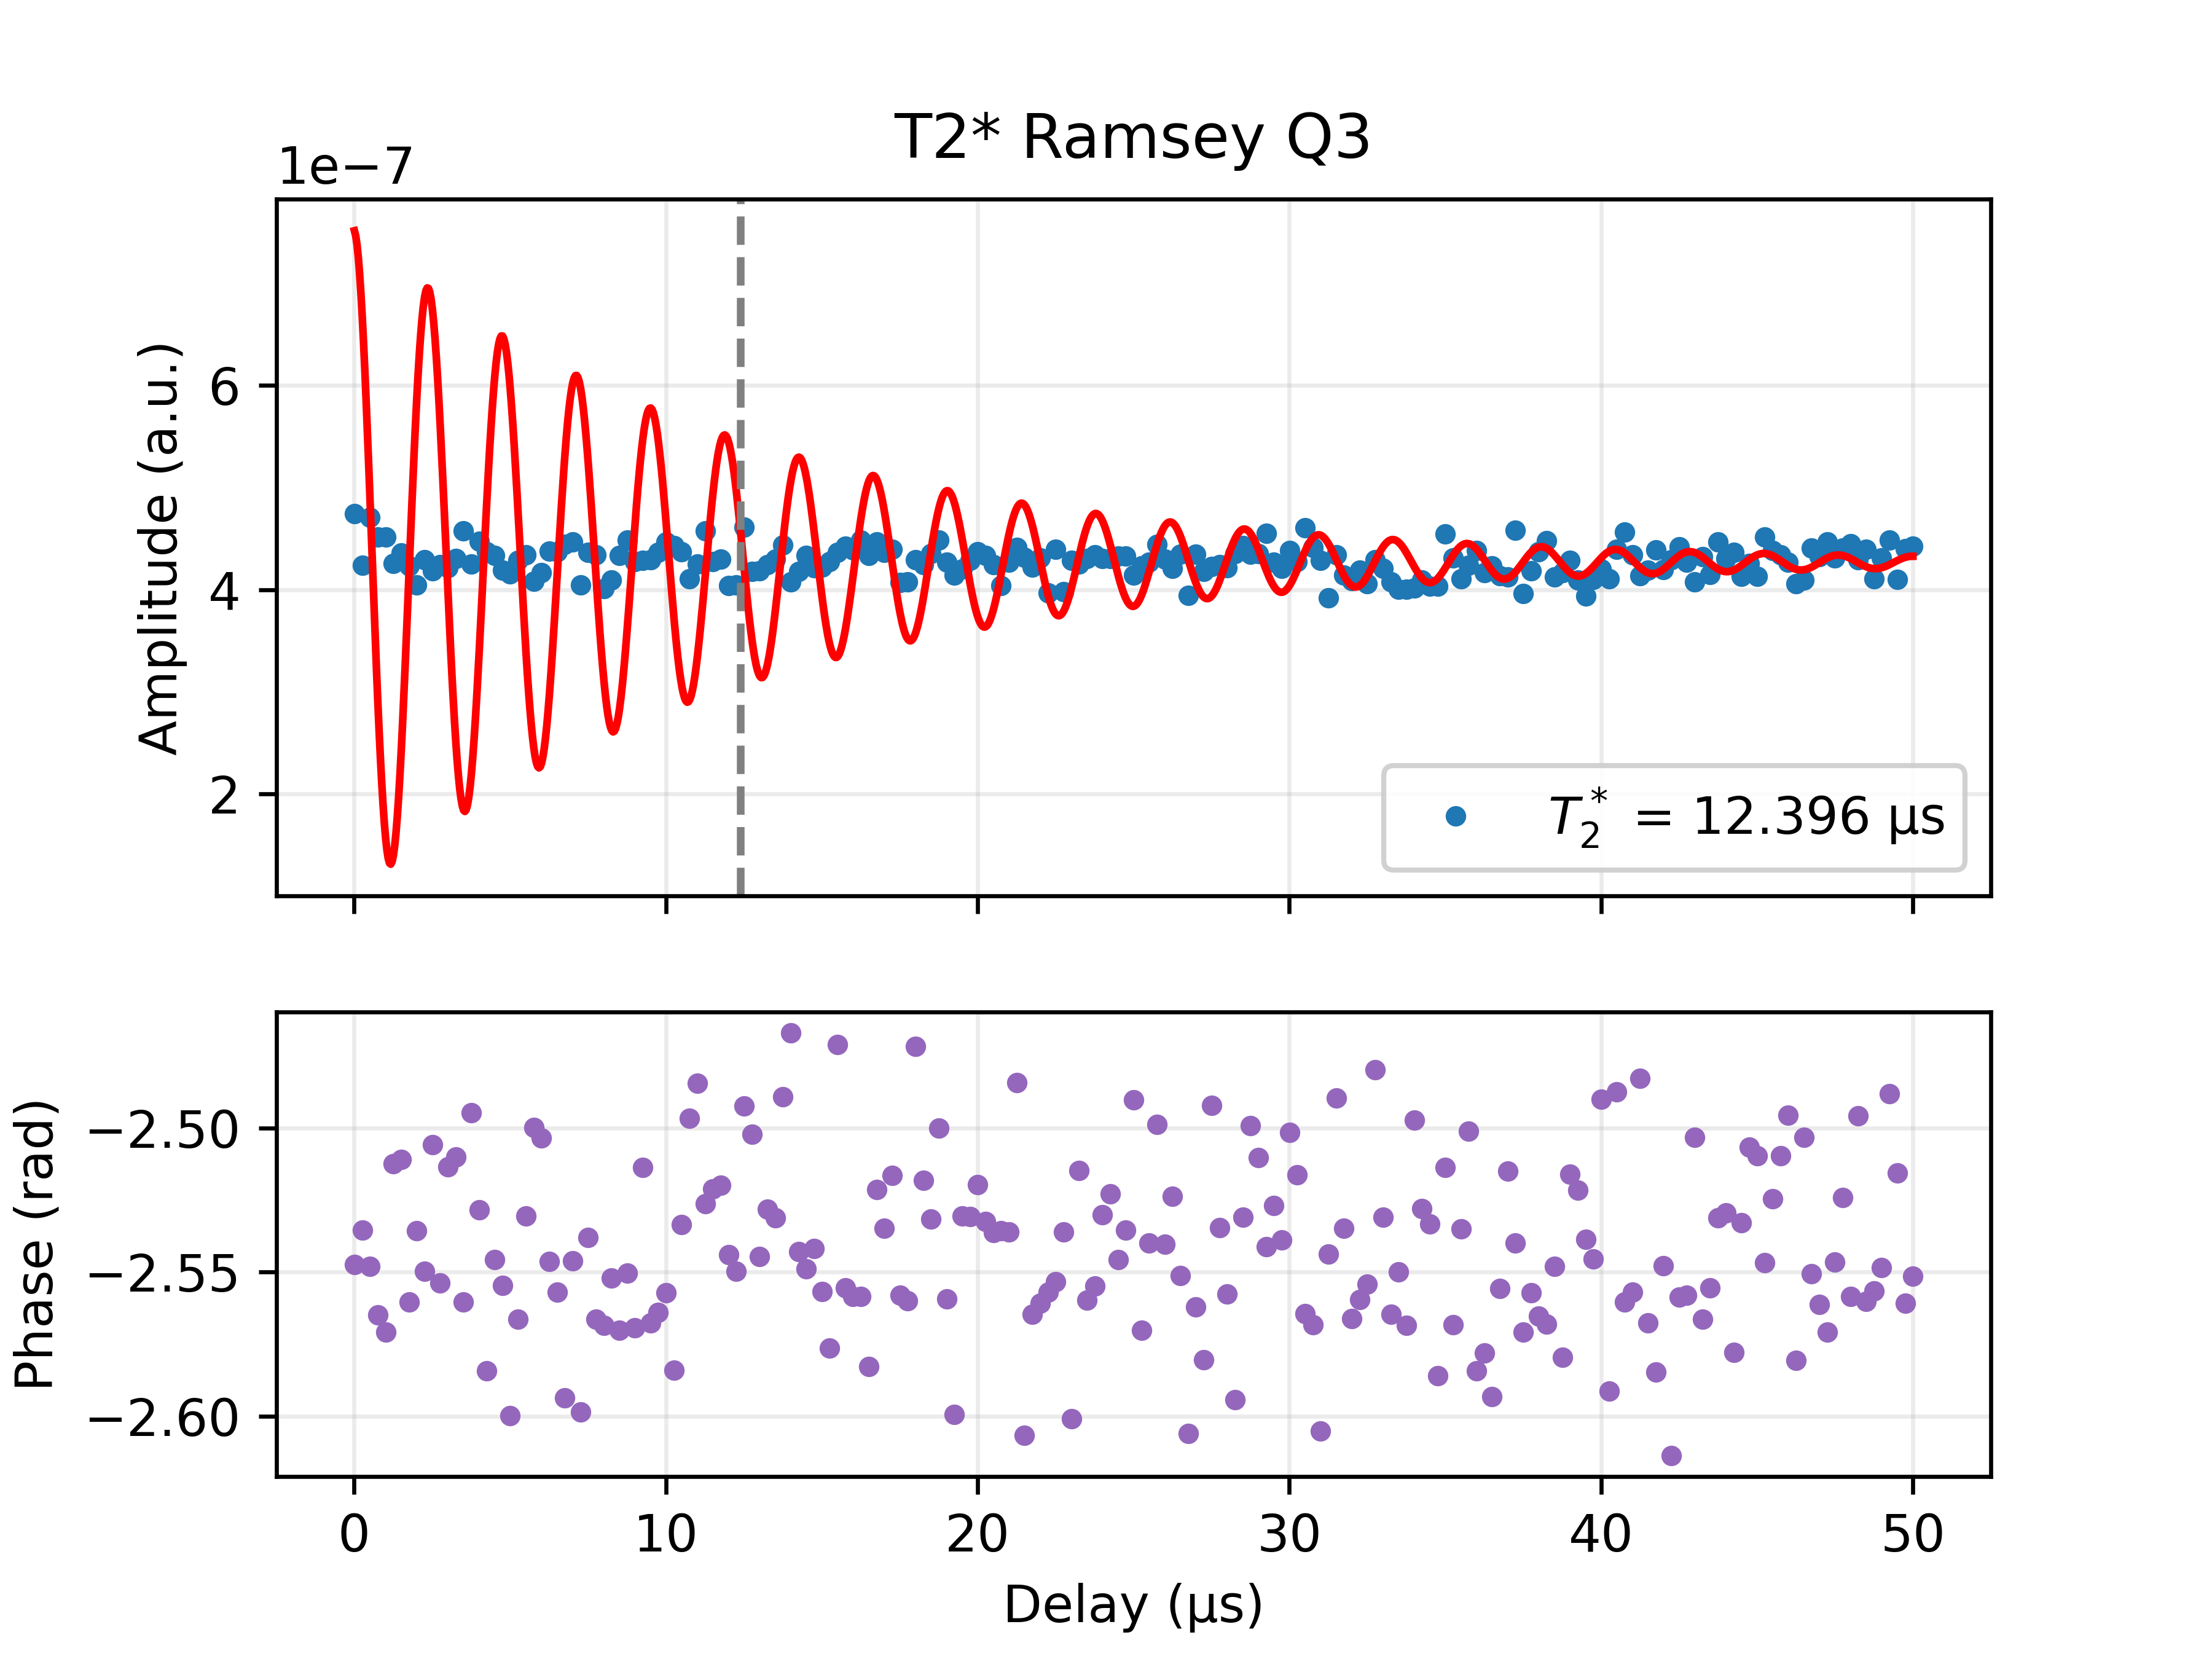

Values plotted in this chart, from the file beside it:
Delay_us, I, Q, Magnitude_linear, Phase_rad, Fit_channel, Fit_on_data, A_fit, T2star_fit_us, fdet_fit_MHz, phi_fit, C_fit
0.01, -3.932287485815409e-07, -2.6573281814235785e-07, 4.745974919327789e-07, -2.547, MAG, 7.513864200643203e-07, 3.25181616056576e-07, 12.4, 0.4199, 0.02794, 4.2694644633921e-07
0.26, -3.4856499563012216e-07, -2.4162103353717316e-07, 4.241205960881868e-07, -2.535, MAG, 6.676380646390747e-07, 3.25181616056576e-07, 12.4, 0.4199, 0.02794, 4.2694644633921e-07
0.5099, -3.90455053052606e-07, -2.6341596891501343e-07, 4.7100225172895797e-07, -2.548, MAG, 4.881732132756468e-07, 3.25181616056576e-07, 12.4, 0.4199, 0.02794, 4.2694644633921e-07
0.7598, -3.7872647085436223e-07, -2.4638677601352635e-07, 4.518187502972179e-07, -2.565, MAG, 2.906115301434486e-07, 3.25181616056576e-07, 12.4, 0.4199, 0.02794, 4.2694644633921e-07
1.01, -3.7980428859076037e-07, -2.4381219145736615e-07, 4.5132658057683345e-07, -2.571, MAG, 1.5695022802267954e-07, 3.25181616056576e-07, 12.4, 0.4199, 0.02794, 4.2694644633921e-07
1.26, -3.44180503490851e-07, -2.5051958045438623e-07, 4.256997523774913e-07, -2.512, MAG, 1.3965529396326264e-07, 3.25181616056576e-07, 12.4, 0.4199, 0.02794, 4.2694644633921e-07
1.51, -3.5218229773200443e-07, -2.57200729477209e-07, 4.361015777079953e-07, -2.511, MAG, 2.412428751847584e-07, 3.25181616056576e-07, 12.4, 0.4199, 0.02794, 4.2694644633921e-07
1.76, -3.5354107479593574e-07, -2.322659365752327e-07, 4.230115327754498e-07, -2.56, MAG, 4.152183607243121e-07, 3.25181616056576e-07, 12.4, 0.4199, 0.02794, 4.2694644633921e-07
2.01, -3.326251143848708e-07, -2.304632023582987e-07, 4.0466375469121333e-07, -2.536, MAG, 5.871426245028647e-07, 3.25181616056576e-07, 12.4, 0.4199, 0.02794, 4.2694644633921e-07
2.26, -3.5639008160064123e-07, -2.395842204848539e-07, 4.2943508120395427e-07, -2.55, MAG, 6.863627040601076e-07, 3.25181616056576e-07, 12.4, 0.4199, 0.02794, 4.2694644633921e-07
2.51, -3.3666864454078116e-07, -2.484338776837818e-07, 4.184078964335247e-07, -2.506, MAG, 6.74930586019405e-07, 3.25181616056576e-07, 12.4, 0.4199, 0.02794, 4.2694644633921e-07
2.759, -3.532642249340099e-07, -2.3537590923869385e-07, 4.244966799259666e-07, -2.554, MAG, 5.619233118392228e-07, 3.25181616056576e-07, 12.4, 0.4199, 0.02794, 4.2694644633921e-07
3.009, -3.407755582680857e-07, -2.475108153829318e-07, 4.2117642959269366e-07, -2.513, MAG, 3.978497653154441e-07, 3.25181616056576e-07, 12.4, 0.4199, 0.02794, 4.2694644633921e-07
3.259, -3.47592797576716e-07, -2.5424305343825394e-07, 4.3065099924279133e-07, -2.51, MAG, 2.5223241494975893e-07, 3.25181616056576e-07, 12.4, 0.4199, 0.02794, 4.2694644633921e-07
3.509, -3.8261366033851137e-07, -2.513291717413821e-07, 4.5777676398638117e-07, -2.56, MAG, 1.8425247272490926e-07, 3.25181616056576e-07, 12.4, 0.4199, 0.02794, 4.2694644633921e-07
3.759, -3.3929019451605665e-07, -2.562894704528529e-07, 4.2520833571291537e-07, -2.495, MAG, 2.1880997296841816e-07, 3.25181616056576e-07, 12.4, 0.4199, 0.02794, 4.2694644633921e-07
4.009, -3.6561048402951615e-07, -2.572442151478559e-07, 4.4704095143435513e-07, -2.528, MAG, 3.3763423990680357e-07, 3.25181616056576e-07, 12.4, 0.4199, 0.02794, 4.2694644633921e-07
4.259, -3.709598383782729e-07, -2.3125985870789093e-07, 4.3714108013229327e-07, -2.584, MAG, 4.885072517468572e-07, 3.25181616056576e-07, 12.4, 0.4199, 0.02794, 4.2694644633921e-07
4.509, -3.5867621511796137e-07, -2.432348104109374e-07, 4.333725882967113e-07, -2.546, MAG, 6.080892534359806e-07, 3.25181616056576e-07, 12.4, 0.4199, 0.02794, 4.2694644633921e-07
4.759, -3.489362612644717e-07, -2.3213239744393297e-07, 4.1909660505460515e-07, -2.555, MAG, 6.484179426644353e-07, 3.25181616056576e-07, 12.4, 0.4199, 0.02794, 4.2694644633921e-07
5.009, -3.560150088842199e-07, -2.142652794102975e-07, 4.1551930943291196e-07, -2.6, MAG, 5.960335868903544e-07, 3.25181616056576e-07, 12.4, 0.4199, 0.02794, 4.2694644633921e-07
5.259, -3.594178131976954e-07, -2.3309851783817776e-07, 4.283877723070171e-07, -2.566, MAG, 4.761529725061789e-07, 3.25181616056576e-07, 12.4, 0.4199, 0.02794, 4.2694644633921e-07
5.509, -3.5567045505846747e-07, -2.4919820535588204e-07, 4.3428241750511807e-07, -2.53, MAG, 3.407658680931267e-07, 3.25181616056576e-07, 12.4, 0.4199, 0.02794, 4.2694644633921e-07
5.759, -3.270691553769867e-07, -2.4441108042959484e-07, 4.0830259445144035e-07, -2.5, MAG, 2.4618689069072885e-07, 3.25181616056576e-07, 12.4, 0.4199, 0.02794, 4.2694644633921e-07
6.009, -3.3465611092744584e-07, -2.48207669728181e-07, 4.166554450537959e-07, -2.503, MAG, 2.2971529099327875e-07, 3.25181616056576e-07, 12.4, 0.4199, 0.02794, 4.2694644633921e-07
6.259, -3.6236827395113506e-07, -2.454382484804062e-07, 4.3766505433202514e-07, -2.546, MAG, 2.950406784957384e-07, 3.25181616056576e-07, 12.4, 0.4199, 0.02794, 4.2694644633921e-07
6.509, -3.646990676061056e-07, -2.413221506291193e-07, 4.373120056630347e-07, -2.557, MAG, 4.1205345736515853e-07, 3.25181616056576e-07, 12.4, 0.4199, 0.02794, 4.2694644633921e-07
6.759, -3.791727446554197e-07, -2.314461223708022e-07, 4.442288575160381e-07, -2.594, MAG, 5.305686121672152e-07, 3.25181616056576e-07, 12.4, 0.4199, 0.02794, 4.2694644633921e-07
7.009, -3.6971740311765913e-07, -2.50544081420951e-07, 4.4661313785325864e-07, -2.546, MAG, 6.017665959602179e-07, 3.25181616056576e-07, 12.4, 0.4199, 0.02794, 4.2694644633921e-07
7.259, -3.4636213274234533e-07, -2.0909833154070935e-07, 4.045847738743197e-07, -2.598, MAG, 5.982249693962421e-07, 3.25181616056576e-07, 12.4, 0.4199, 0.02794, 4.2694644633921e-07
7.508, -3.591639311025308e-07, -2.4758226282429546e-07, 4.362289608338974e-07, -2.538, MAG, 5.243549635072966e-07, 3.25181616056576e-07, 12.4, 0.4199, 0.02794, 4.2694644633921e-07
7.758, -3.643924687182842e-07, -2.3630235733226428e-07, 4.343048184620922e-07, -2.566, MAG, 4.133283469305753e-07, 3.25181616056576e-07, 12.4, 0.4199, 0.02794, 4.2694644633921e-07
8.008, -3.367594656090122e-07, -2.1733792745757234e-07, 4.008025853070567e-07, -2.568, MAG, 3.122929395098457e-07, 3.25181616056576e-07, 12.4, 0.4199, 0.02794, 4.2694644633921e-07
8.258, -3.4026047012441756e-07, -2.2759724808905238e-07, 4.093625469763927e-07, -2.552, MAG, 2.624223842870775e-07, 3.25181616056576e-07, 12.4, 0.4199, 0.02794, 4.2694644633921e-07
8.508, -3.6483614001364433e-07, -2.3453450859031795e-07, 4.3371862397153e-07, -2.57, MAG, 2.822123899386228e-07, 3.25181616056576e-07, 12.4, 0.4199, 0.02794, 4.2694644633921e-07
8.758, -3.726024806263397e-07, -2.501626712663912e-07, 4.4879167847013207e-07, -2.55, MAG, 3.6076747845649197e-07, 3.25181616056576e-07, 12.4, 0.4199, 0.02794, 4.2694644633921e-07
9.008, -3.5941250500023685e-07, -2.3155018660449562e-07, 4.275427904515781e-07, -2.569, MAG, 4.634453626977431e-07, 3.25181616056576e-07, 12.4, 0.4199, 0.02794, 4.2694644633921e-07
9.258, -3.47108534093045e-07, -2.520062131128514e-07, 4.289422640492569e-07, -2.514, MAG, 5.470482719159885e-07, 3.25181616056576e-07, 12.4, 0.4199, 0.02794, 4.2694644633921e-07
9.508, -3.60739957475753e-07, -2.3323669566673268e-07, 4.2957266338204545e-07, -2.568, MAG, 5.779337783054021e-07, 3.25181616056576e-07, 12.4, 0.4199, 0.02794, 4.2694644633921e-07
9.758, -3.6579857215101905e-07, -2.3846439485541014e-07, 4.366621840753802e-07, -2.564, MAG, 5.454784729229203e-07, 3.25181616056576e-07, 12.4, 0.4199, 0.02794, 4.2694644633921e-07
10.01, -3.7252827223224076e-07, -2.4647342086766495e-07, 4.4668384883108047e-07, -2.557, MAG, 4.655388711056924e-07, 3.25181616056576e-07, 12.4, 0.4199, 0.02794, 4.2694644633921e-07
10.26, -3.762180243732025e-07, -2.3454626676321597e-07, 4.43341801678837e-07, -2.584, MAG, 3.7288100622172653e-07, 3.25181616056576e-07, 12.4, 0.4199, 0.02794, 4.2694644633921e-07
10.51, -3.588799334694087e-07, -2.498354057819538e-07, 4.3727855724839825e-07, -2.533, MAG, 3.061293877931366e-07, 3.25181616056576e-07, 12.4, 0.4199, 0.02794, 4.2694644633921e-07
10.76, -3.28033652243315e-07, -2.467726739154159e-07, 4.1049096164891656e-07, -2.497, MAG, 2.9172338279290416e-07, 3.25181616056576e-07, 12.4, 0.4199, 0.02794, 4.2694644633921e-07
11.01, -3.364746223338511e-07, -2.5963942044599586e-07, 4.25003294251045e-07, -2.484, MAG, 3.3352100708036906e-07, 3.25181616056576e-07, 12.4, 0.4199, 0.02794, 4.2694644633921e-07
11.26, -3.735572151236575e-07, -2.6407985192706656e-07, 4.5747476560435976e-07, -2.526, MAG, 4.121041766698349e-07, 3.25181616056576e-07, 12.4, 0.4199, 0.02794, 4.2694644633921e-07
11.51, -3.4774666133956697e-07, -2.484775661392284e-07, 4.273977554308049e-07, -2.521, MAG, 4.936878018426475e-07, 3.25181616056576e-07, 12.4, 0.4199, 0.02794, 4.2694644633921e-07
11.76, -3.494107950278477e-07, -2.503564062452388e-07, 4.298444297999261e-07, -2.52, MAG, 5.445876989694621e-07, 3.25181616056576e-07, 12.4, 0.4199, 0.02794, 4.2694644633921e-07
12.01, -3.340712291409297e-07, -2.2741775472175613e-07, 4.041316880701343e-07, -2.544, MAG, 5.450751365371482e-07, 3.25181616056576e-07, 12.4, 0.4199, 0.02794, 4.2694644633921e-07
12.26, -3.3593309030258834e-07, -2.2588960660155088e-07, 4.048174348158073e-07, -2.55, MAG, 4.969421444587194e-07, 3.25181616056576e-07, 12.4, 0.4199, 0.02794, 4.2694644633921e-07
12.51, -3.672428362085927e-07, -2.78766731739379e-07, 4.610620256225686e-07, -2.492, MAG, 4.2191360977790104e-07, 3.25181616056576e-07, 12.4, 0.4199, 0.02794, 4.2694644633921e-07
12.76, -3.3521613494933575e-07, -2.493163397752168e-07, 4.1776607618293113e-07, -2.502, MAG, 3.5192124790772917e-07, 3.25181616056576e-07, 12.4, 0.4199, 0.02794, 4.2694644633921e-07
13.01, -3.461483055021254e-07, -2.3534547898324157e-07, 4.1857632981314666e-07, -2.544, MAG, 3.1556264918803647e-07, 3.25181616056576e-07, 12.4, 0.4199, 0.02794, 4.2694644633921e-07
13.26, -3.4732025025119664e-07, -2.445020981962601e-07, 4.2475008211526866e-07, -2.528, MAG, 3.264672817658758e-07, 3.25181616056576e-07, 12.4, 0.4199, 0.02794, 4.2694644633921e-07
13.51, -3.52013462799885e-07, -2.462627070250797e-07, 4.2960307129219434e-07, -2.531, MAG, 3.7828060140180594e-07, 3.25181616056576e-07, 12.4, 0.4199, 0.02794, 4.2694644633921e-07
13.76, -3.527223555326868e-07, -2.6949888044855676e-07, 4.438949274947311e-07, -2.489, MAG, 4.4806835014564664e-07, 3.25181616056576e-07, 12.4, 0.4199, 0.02794, 4.2694644633921e-07
14.01, -3.1857714873373844e-07, -2.5475157435325617e-07, 4.079090147701827e-07, -2.467, MAG, 5.064076167711943e-07, 3.25181616056576e-07, 12.4, 0.4199, 0.02794, 4.2694644633921e-07
14.26, -3.449826300319607e-07, -2.353173962913562e-07, 4.175970450339799e-07, -2.543, MAG, 5.297486415580333e-07, 3.25181616056576e-07, 12.4, 0.4199, 0.02794, 4.2694644633921e-07
14.51, -3.5952483967756273e-07, -2.421501493425384e-07, 4.3346834390966876e-07, -2.549, MAG, 5.098716507171261e-07, 3.25181616056576e-07, 12.4, 0.4199, 0.02794, 4.2694644633921e-07
14.76, -3.480576617176178e-07, -2.3799568779946364e-07, 4.216468703684108e-07, -2.542, MAG, 4.5666275719014525e-07, 3.25181616056576e-07, 12.4, 0.4199, 0.02794, 4.2694644633921e-07
... 141 more rows
